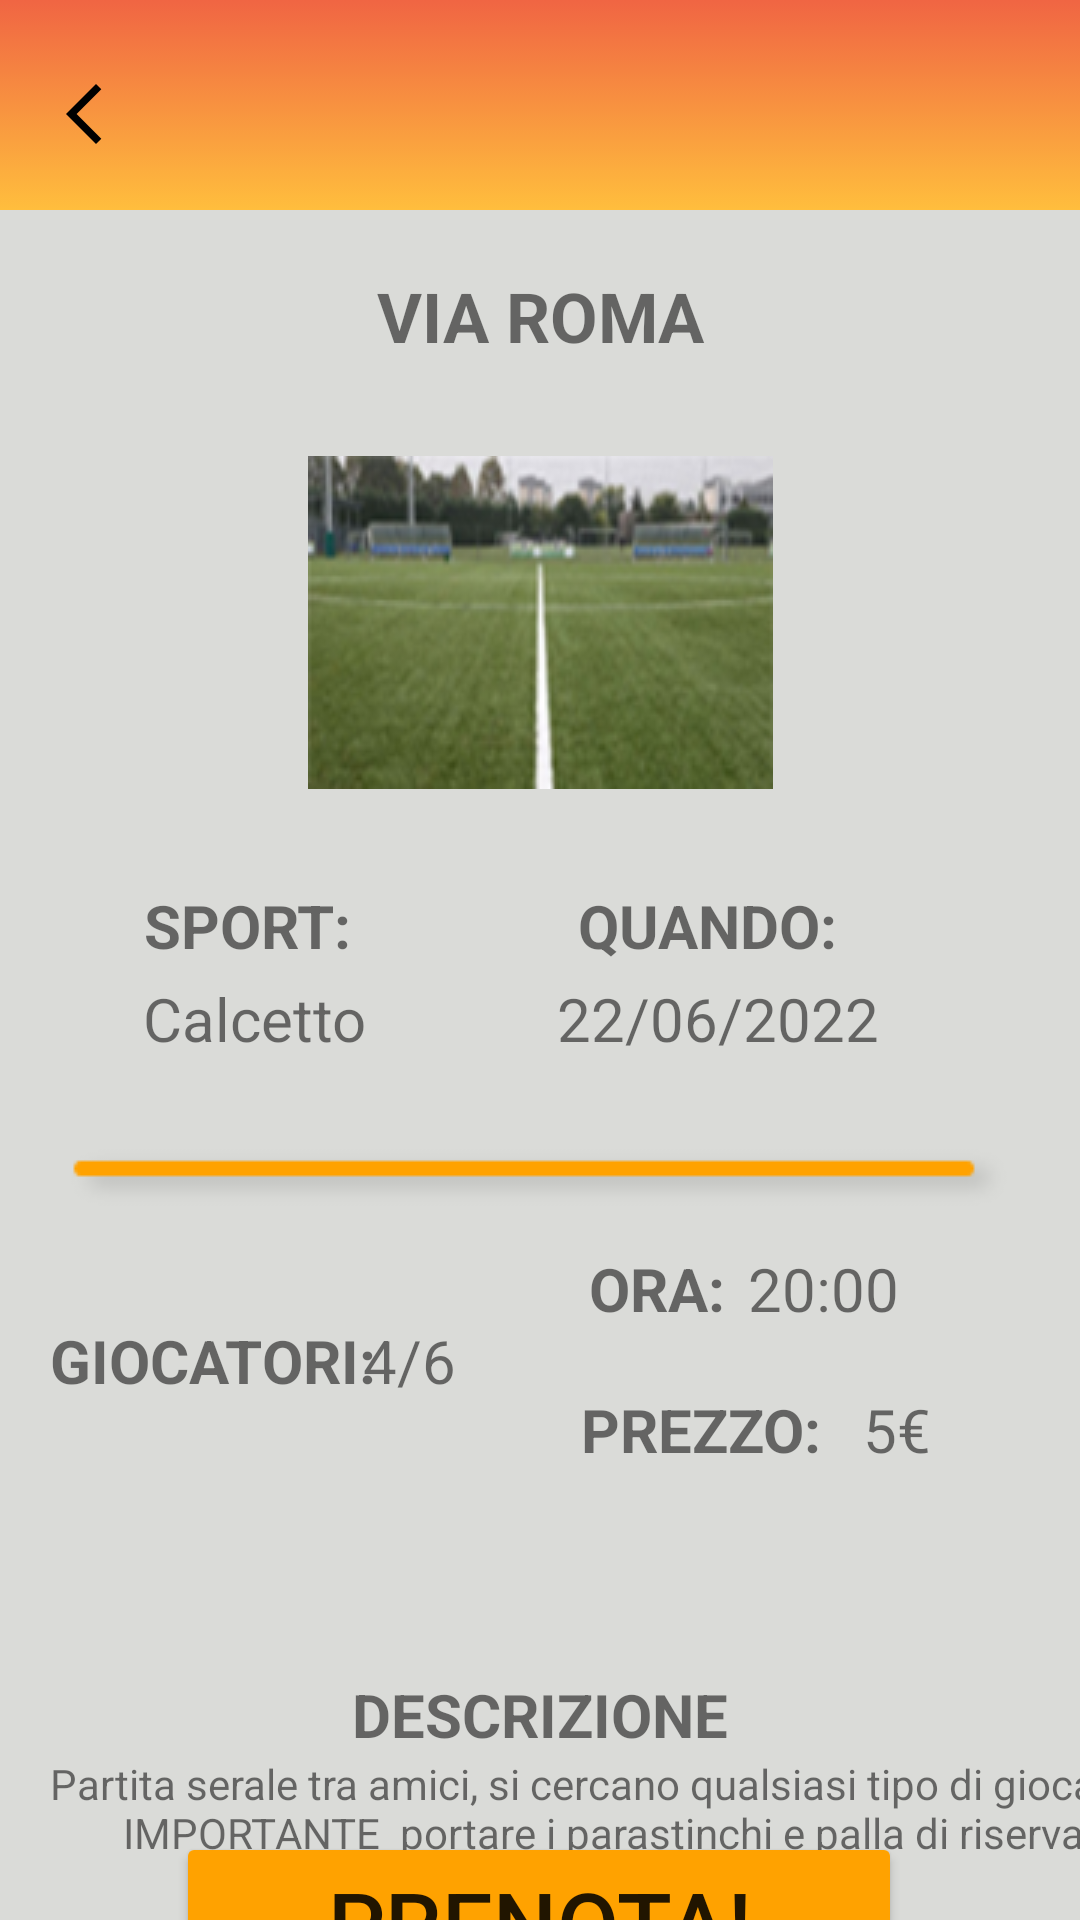

Write the Android layout XML for this screen, with the resource values it uses.
<!-- AndroidManifest.xml: application theme Theme.IPlay -->
<!-- res/layout/fragment_detail.xml -->
<?xml version="1.0" encoding="utf-8"?>
<androidx.constraintlayout.widget.ConstraintLayout xmlns:android="http://schemas.android.com/apk/res/android"
    xmlns:app="http://schemas.android.com/apk/res-auto"
    xmlns:tools="http://schemas.android.com/tools"
    android:layout_width="match_parent"
    android:layout_height="match_parent"
    tools:context=".detailFragment"
    android:background="@color/backGroundGrey">

    <ImageButton
        android:id="@+id/imageViewCopertina"
        style="?android:attr/borderlessButtonStyle"
        android:layout_width="match_parent"
        android:layout_height="70dp"
        android:background="@drawable/background_home"
        app:layout_constraintEnd_toEndOf="parent"
        app:layout_constraintStart_toStartOf="parent"
        app:layout_constraintTop_toTopOf="parent"
        tools:ignore="SpeakableTextPresentCheck"
        tools:src="@drawable/background_home" />

    <ImageButton
        android:id="@+id/backButton"
        android:layout_width="wrap_content"
        android:layout_height="wrap_content"
        android:layout_marginStart="4dp"
        android:layout_marginTop="16dp"
        android:backgroundTint="#00FFA200"
        android:src="@drawable/ic_baseline_arrow_back_ios_new_24"
        app:layout_constraintStart_toStartOf="parent"
        app:layout_constraintTop_toTopOf="parent" />


    <ImageView
        android:id="@+id/imageView12"
        android:layout_width="334dp"
        android:layout_height="23dp"
        android:layout_marginTop="28dp"
        android:src="@drawable/tracciato"
        app:layout_constraintEnd_toEndOf="parent"
        app:layout_constraintHorizontal_bias="0.493"
        app:layout_constraintStart_toStartOf="parent"
        app:layout_constraintTop_toBottomOf="@+id/sportString" />

    <ImageView
        android:id="@+id/imageView13"
        android:layout_width="wrap_content"
        android:layout_height="wrap_content"
        android:layout_marginTop="28dp"
        android:src="@drawable/corsofrancia"
        app:layout_constraintEnd_toEndOf="parent"
        app:layout_constraintStart_toStartOf="parent"
        app:layout_constraintTop_toBottomOf="@+id/placeString" />

    <TextView
        android:id="@+id/sportString"
        android:layout_width="wrap_content"
        android:layout_height="wrap_content"
        android:layout_marginTop="4dp"
        android:text="Calcetto"
        android:textSize="20dp"
        android:textStyle="normal"
        app:layout_constraintEnd_toEndOf="parent"
        app:layout_constraintHorizontal_bias="0.167"
        app:layout_constraintStart_toStartOf="parent"
        app:layout_constraintTop_toBottomOf="@+id/textView10" />

    <TextView
        android:id="@+id/textView13"
        android:layout_width="wrap_content"
        android:layout_height="wrap_content"
        android:layout_marginTop="32dp"
        android:text="QUANDO:"
        android:textSize="20dp"
        android:textStyle="bold"
        app:layout_constraintEnd_toEndOf="parent"
        app:layout_constraintHorizontal_bias="0.705"
        app:layout_constraintStart_toStartOf="parent"
        app:layout_constraintTop_toBottomOf="@+id/imageView13" />

    <TextView
        android:id="@+id/dateString"
        android:layout_width="wrap_content"
        android:layout_height="wrap_content"
        android:layout_marginTop="4dp"
        android:text="22/06/2022"
        android:textSize="20dp"
        app:layout_constraintEnd_toEndOf="parent"
        app:layout_constraintHorizontal_bias="0.735"
        app:layout_constraintStart_toStartOf="parent"
        app:layout_constraintTop_toBottomOf="@+id/textView13" />


    <TextView
        android:id="@+id/textView10"
        android:layout_width="wrap_content"
        android:layout_height="wrap_content"
        android:layout_marginTop="32dp"
        android:text="SPORT:"
        android:textSize="20dp"
        android:textStyle="bold"
        app:layout_constraintEnd_toEndOf="parent"
        app:layout_constraintHorizontal_bias="0.165"
        app:layout_constraintStart_toStartOf="parent"
        app:layout_constraintTop_toBottomOf="@+id/imageView13" />

    <TextView
        android:id="@+id/placeString"
        android:layout_width="255dp"
        android:layout_height="34dp"
        android:layout_marginTop="20dp"
        android:text="VIA ROMA"
        android:textAlignment="center"
        android:textSize="23dp"
        android:textStyle="bold"
        app:layout_constraintEnd_toEndOf="parent"
        app:layout_constraintStart_toStartOf="parent"
        app:layout_constraintTop_toBottomOf="@+id/imageViewCopertina" />

    <TextView
        android:id="@+id/textView16"
        android:layout_width="wrap_content"
        android:layout_height="wrap_content"
        android:layout_marginTop="36dp"
        android:text="GIOCATORI:"
        android:textSize="20dp"
        android:textStyle="bold"
        app:layout_constraintEnd_toEndOf="parent"
        app:layout_constraintHorizontal_bias="0.066"
        app:layout_constraintStart_toStartOf="parent"
        app:layout_constraintTop_toBottomOf="@+id/imageView12" />

    <TextView
        android:id="@+id/textView18"
        android:layout_width="wrap_content"
        android:layout_height="wrap_content"
        android:layout_marginTop="12dp"
        android:text="ORA:"
        android:textSize="20dp"
        android:textStyle="bold"
        app:layout_constraintEnd_toEndOf="parent"
        app:layout_constraintHorizontal_bias="0.624"
        app:layout_constraintStart_toStartOf="parent"
        app:layout_constraintTop_toBottomOf="@+id/imageView12" />

    <TextView
        android:id="@+id/hourString"
        android:layout_width="wrap_content"
        android:layout_height="wrap_content"
        android:layout_marginTop="12dp"
        android:text="20:00"
        android:textSize="20dp"
        app:layout_constraintEnd_toEndOf="parent"
        app:layout_constraintHorizontal_bias="0.805"
        app:layout_constraintStart_toStartOf="parent"
        app:layout_constraintTop_toBottomOf="@+id/imageView12" />

    <TextView
        android:id="@+id/playersString"
        android:layout_width="wrap_content"
        android:layout_height="wrap_content"
        android:layout_marginTop="36dp"
        android:text="4/6"
        android:textSize="20dp"
        app:layout_constraintEnd_toEndOf="parent"
        app:layout_constraintHorizontal_bias="0.368"
        app:layout_constraintStart_toStartOf="parent"
        app:layout_constraintTop_toBottomOf="@+id/imageView12" />

    <TextView
        android:id="@+id/descriptionTextView"
        android:layout_width="406dp"
        android:layout_height="47dp"
        android:text="Partita serale tra amici, si cercano qualsiasi tipo di giocatori. IMPORTANTE  portare i parastinchi e palla di riserva."
        android:textAlignment="center"
        app:layout_constraintEnd_toEndOf="parent"
        app:layout_constraintHorizontal_bias="0.0"
        app:layout_constraintStart_toStartOf="parent"
        app:layout_constraintTop_toBottomOf="@+id/textView23" />

    <TextView
        android:id="@+id/textView21"
        android:layout_width="wrap_content"
        android:layout_height="wrap_content"
        android:layout_marginTop="20dp"
        android:text="PREZZO:"
        android:textSize="20dp"
        android:textStyle="bold"
        app:layout_constraintEnd_toEndOf="parent"
        app:layout_constraintHorizontal_bias="0.693"
        app:layout_constraintStart_toStartOf="parent"
        app:layout_constraintTop_toBottomOf="@+id/textView18" />

    <TextView
        android:id="@+id/priceString"
        android:layout_width="wrap_content"
        android:layout_height="wrap_content"
        android:layout_marginTop="20dp"
        android:text="5€"
        android:textSize="20dp"
        app:layout_constraintEnd_toEndOf="parent"
        app:layout_constraintHorizontal_bias="0.853"
        app:layout_constraintStart_toStartOf="parent"
        app:layout_constraintTop_toBottomOf="@+id/hourString" />

    <TextView
        android:id="@+id/textView23"
        android:layout_width="wrap_content"
        android:layout_height="wrap_content"
        android:layout_marginTop="68dp"
        android:text="DESCRIZIONE"
        android:textAlignment="center"
        android:textSize="20dp"
        android:textStyle="bold"
        app:layout_constraintEnd_toEndOf="parent"
        app:layout_constraintStart_toStartOf="parent"
        app:layout_constraintTop_toBottomOf="@+id/textView21" />

    <Button
        android:id="@+id/button3"
        android:layout_width="242dp"
        android:layout_height="58dp"
        android:backgroundTint="@color/orange"
        android:text="PRENOTA!"
        android:textSize="30dp"
        app:layout_constraintBottom_toBottomOf="parent"
        app:layout_constraintEnd_toEndOf="parent"
        app:layout_constraintHorizontal_bias="0.497"
        app:layout_constraintStart_toStartOf="parent"
        app:layout_constraintTop_toBottomOf="@+id/descriptionTextView"
        app:layout_constraintVertical_bias="0.428" />


</androidx.constraintlayout.widget.ConstraintLayout>
<!-- resources referenced by this layout -->
<resources>
  <color name="backGroundGrey">#DADBD8</color>
  <color name="orange">#FFA200</color>
  <!-- drawable background_home (drawable) -->
  <?xml version="1.0" encoding="utf-8"?>
  <selector xmlns:android="http://schemas.android.com/apk/res/android">
      <item>
          <shape>
              <gradient
                  android:angle="90"
                  android:startColor="#ffbe3d"
                  android:endColor="#f06543"/>
          </shape>
      </item>
  </selector>
  <!-- drawable corsofrancia: png bitmap (drawable, 33215 bytes) -->
  <!-- drawable ic_baseline_arrow_back_ios_new_24 (drawable) -->
  <vector android:height="24dp" android:tint="@color/black"
      android:viewportHeight="24" android:viewportWidth="24"
      android:width="24dp" xmlns:android="http://schemas.android.com/apk/res/android">
  
      <path android:fillColor="@android:color/black" android:pathData="M17.77,3.77l-1.77,-1.77l-10,10l10,10l1.77,-1.77l-8.23,-8.23z"/>
  </vector>
  <!-- drawable tracciato: png bitmap (drawable, 697 bytes) -->
  <style name="Theme.IPlay" parent="Theme.MaterialComponents.Light.NoActionBar">
          
          <item name="colorPrimary">@color/purple_500</item>
          <item name="colorPrimaryVariant">@null</item>
          <item name="colorOnPrimary">@color/white</item>
          
          <item name="colorSecondary">@color/teal_200</item>
          <item name="colorSecondaryVariant">@color/teal_700</item>
          <item name="colorOnSecondary">@color/black</item>
          
          <item name="android:statusBarColor" tools:targetApi="l">?attr/colorPrimaryVariant</item>
          
          <item name="android:forceDarkAllowed" tools:targetApi="q">false</item>
      </style>
  <color name="black">#FF000000</color>
  <color name="purple_500">#FF6200EE</color>
  <color name="white">#FFFFFFFF</color>
  <color name="teal_200">#FF03DAC5</color>
  <color name="teal_700">#FF018786</color>
</resources>
